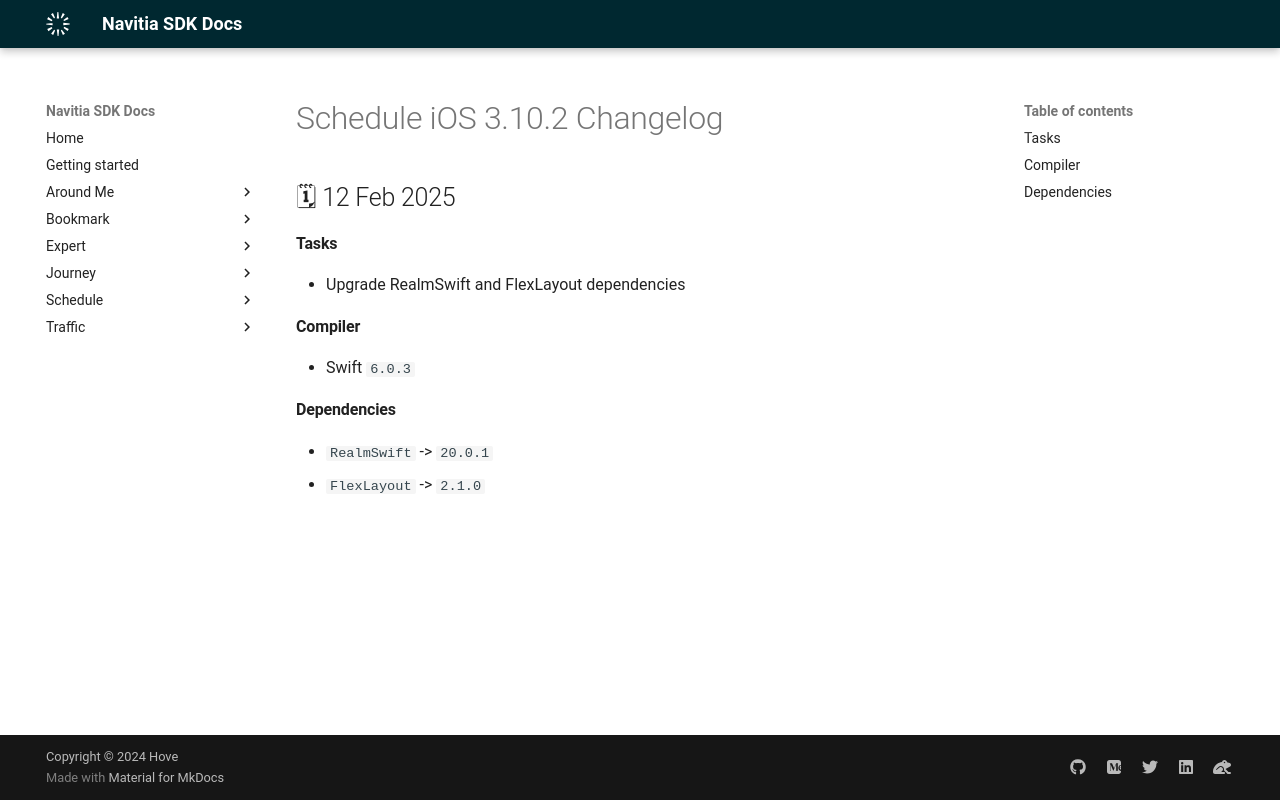

repository: hove-io/navitia_sdk_docs · page: schedule/ios/releases/3.10.2/index.html · generator: mkdocs

---
title: Schedule iOS 3.10.2 - Changelog - Navitia SDK Docs
---

# Schedule iOS 3.10.2 Changelog

<h2>🗓 12 Feb 2025</h2>

#### Tasks
- Upgrade RealmSwift and FlexLayout dependencies

#### Compiler
-  Swift  `6.0.3`

#### Dependencies
- `RealmSwift` -> `20.0.1`
- `FlexLayout ` -> `2.1.0` 
